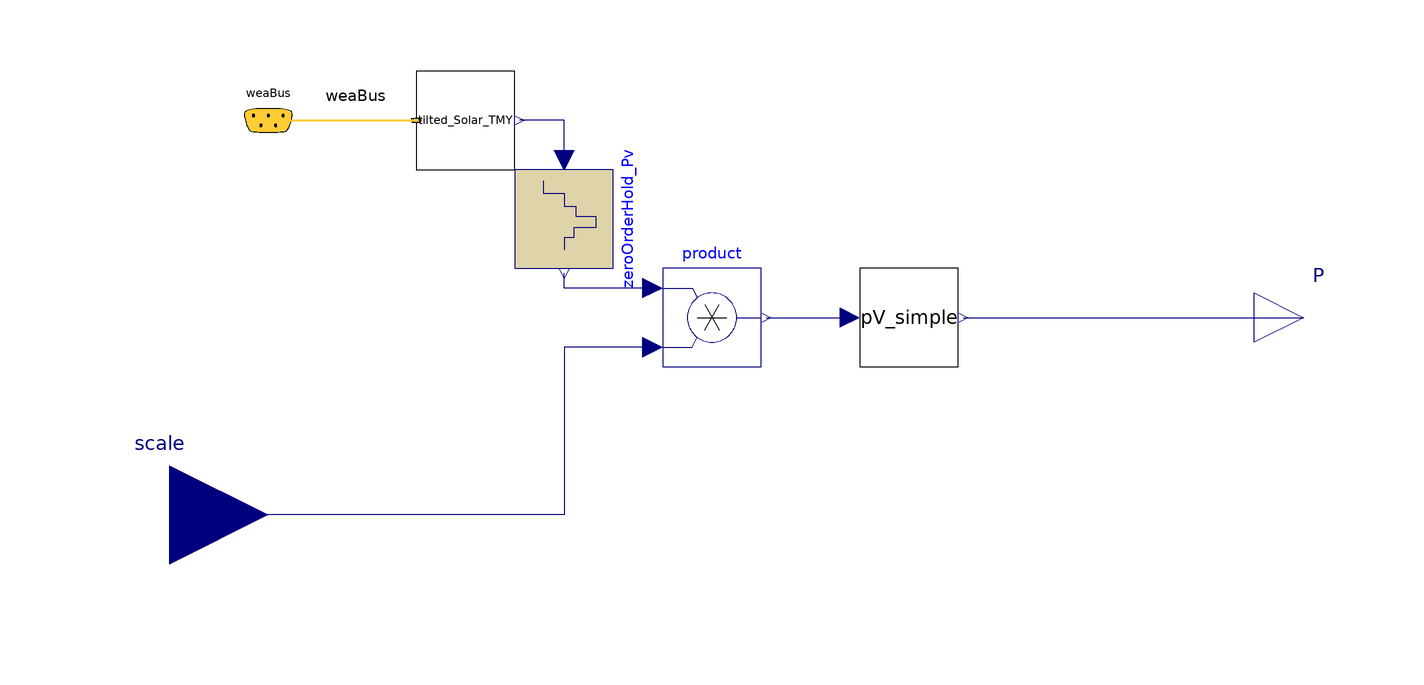

Above is the diagram view of the following Modelica model: its components placed by their Placement annotations and its connect equations drawn as lines.

model PVModule_simple_ZeroOrder
  parameter Real n(min=0, unit="1") = 14 "Number of PV modules";
  parameter Modelica.Units.SI.Area A(min=0) = 1.65
    "Net surface area per module [m2]";
  parameter Real eta(min=0, max=1, unit="1") = 0.158
    "Module conversion efficiency";
  parameter Real lat(unit="deg") = 37.9 "Latitude [deg]";
  parameter Real til(unit="deg") = 10 "Surface tilt [deg]";
  parameter Real azi(unit="deg") = 0 "Surface azimuth [deg] 0-S, 90-W, 180-N, 270-E ";
  parameter Real Ts(unit="s") = 60 "Time constant of zero order hold";
  Modelica.Blocks.Interfaces.RealInput scale(
    min=0,
    max=1,
    unit="1",
    start=1) "Shading of PV module" annotation (Placement(transformation(
        origin={-120,-40},
        extent={{20,20},{-20,-20}},
        rotation=180), iconTransformation(
        extent={{-20,-20},{20,20}},
        rotation=0,
        origin={-120,-40})));
  Buildings.BoundaryConditions.WeatherData.Bus
                  weaBus "Bus with weather data"
    annotation (Placement(transformation(extent={{-110,30},{-90,50}})));
  Modelica.Blocks.Interfaces.RealOutput P "PV generation in Watt"
    annotation (Placement(transformation(extent={{100,-10},{120,10}})));
  Solar.TiltedSolarWeabus tilted_Solar_TMY(
    til=til,
    azi=azi)
    annotation (Placement(transformation(extent={{-70,30},{-50,50}})));
  Model.PVsimple pV_simple(
    A=A,
    eta=eta,
    n=n) annotation (Placement(transformation(extent={{20,-10},{40,10}})));
  Modelica.Blocks.Math.Product product
    annotation (Placement(transformation(extent={{-20,-10},{0,10}})));
  Modelica.Blocks.Discrete.ZeroOrderHold zeroOrderHold_Pv(samplePeriod=Ts)
    annotation (Placement(transformation(
        extent={{-10,-10},{10,10}},
        rotation=-90,
        origin={-40,20})));
equation
  connect(weaBus, tilted_Solar_TMY.weaBus) annotation (Line(
      points={{-100,40},{-70,40}},
      color={255,204,51},
      thickness=0.5), Text(
      string="%first",
      index=-1,
      extent={{-6,3},{-6,3}}));
  connect(product.u2, scale) annotation (Line(points={{-22,-6},{-40,-6},{-40,-40},
          {-120,-40}}, color={0,0,127}));
  connect(product.y, pV_simple.G)
    annotation (Line(points={{1,0},{18,0}}, color={0,0,127}));
  connect(pV_simple.P, P)
    annotation (Line(points={{41,0},{110,0}}, color={0,0,127}));
  connect(product.u1, zeroOrderHold_Pv.y)
    annotation (Line(points={{-22,6},{-40,6},{-40,9}}, color={0,0,127}));
  connect(zeroOrderHold_Pv.u, tilted_Solar_TMY.G)
    annotation (Line(points={{-40,32},{-40,40},{-49,40}}, color={0,0,127}));
  annotation (Icon(coordinateSystem(preserveAspectRatio=false)), Diagram(
        coordinateSystem(preserveAspectRatio=false)));
end PVModule_simple_ZeroOrder;